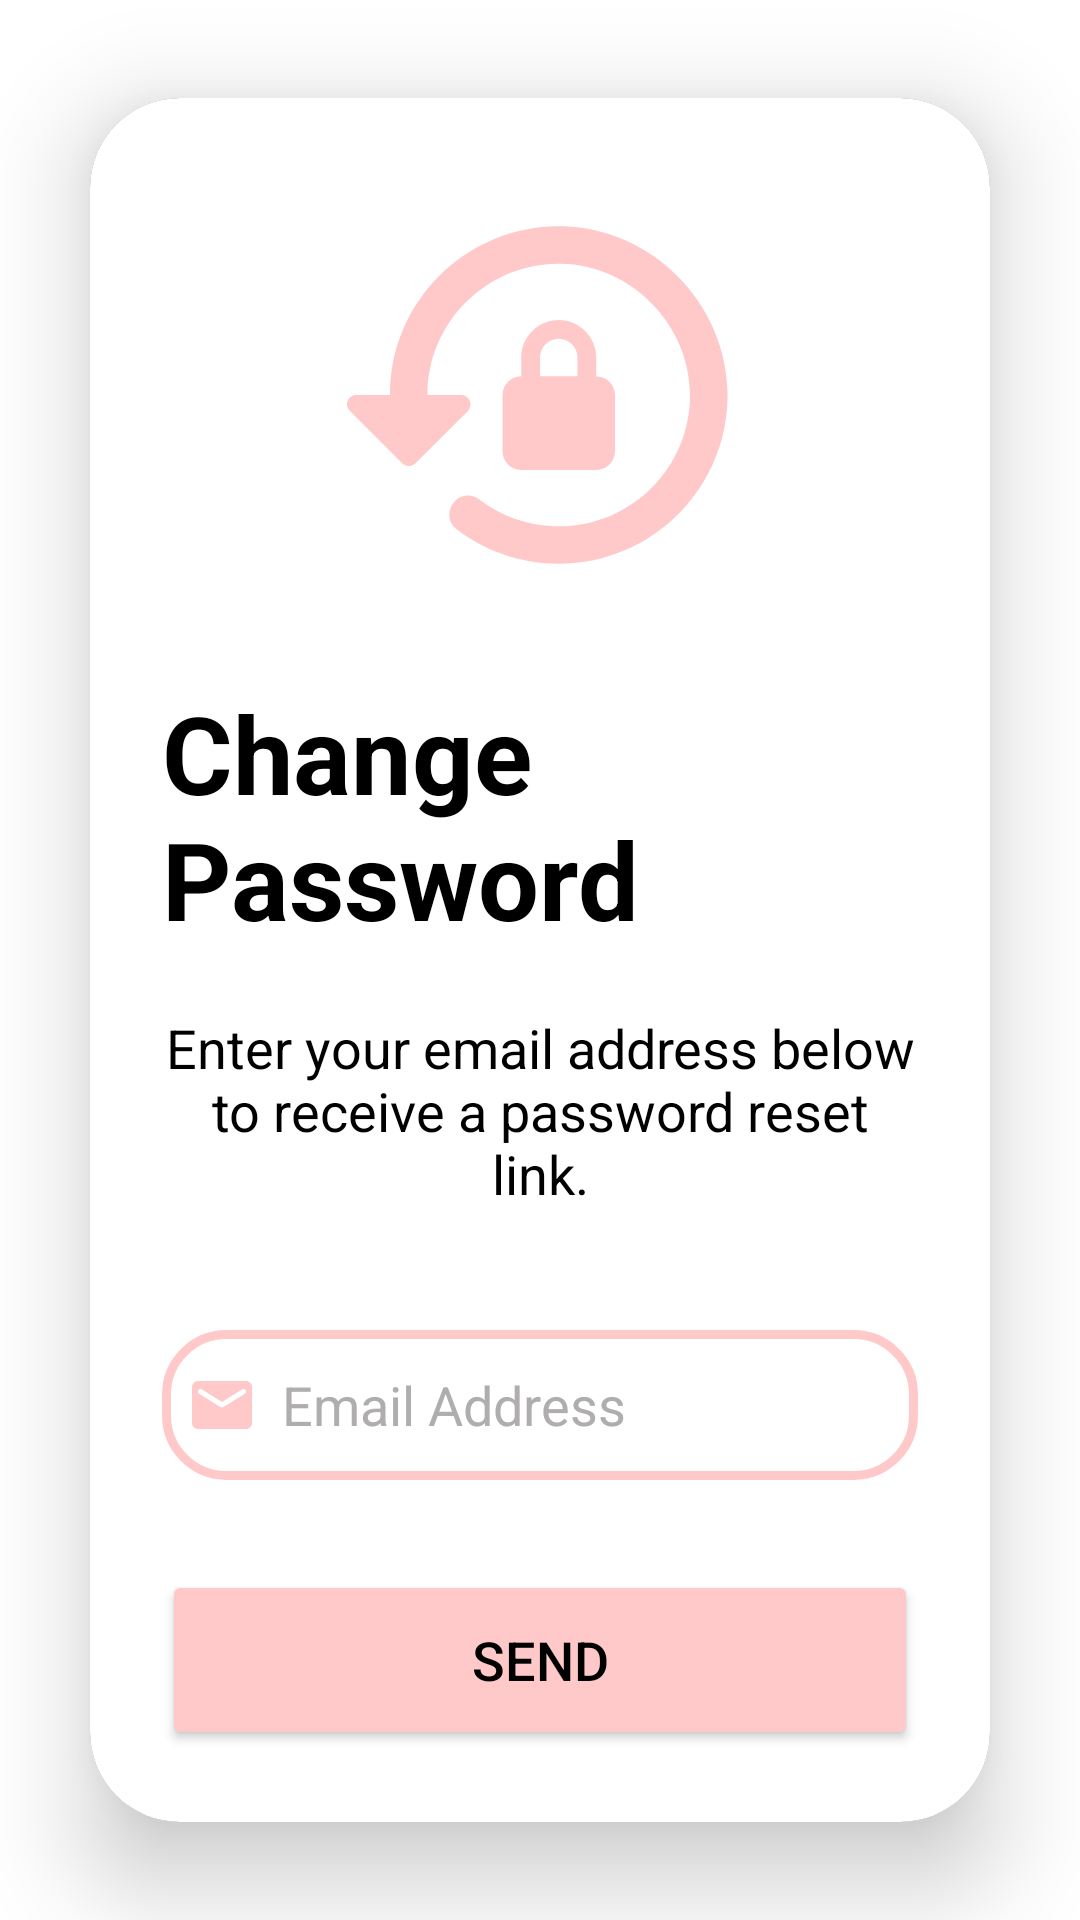

Here is an Android app screen rendered from its layout file. Give the layout XML and the strings, colors and styles it references.
<!-- AndroidManifest.xml: application theme Theme.MyCinema -->
<!-- res/layout/activity_change_password.xml -->
<?xml version="1.0" encoding="utf-8"?>
<RelativeLayout xmlns:android="http://schemas.android.com/apk/res/android"
    xmlns:app="http://schemas.android.com/apk/res-auto"
    xmlns:tools="http://schemas.android.com/tools"
    android:layout_width="match_parent"
    android:layout_height="match_parent"
    android:background="#FFFFFF"
    android:orientation="vertical"
    android:gravity="center"
    tools:context=".ChangePasswordActivity">

    <androidx.cardview.widget.CardView
        android:layout_width="match_parent"
        android:layout_height="wrap_content"
        android:layout_margin="30dp"
        android:background="@drawable/custom_edit_text"
        app:cardCornerRadius="30dp"
        app:cardElevation="20dp">

        <LinearLayout
            android:layout_width="match_parent"
            android:layout_height="wrap_content"
            android:layout_gravity="center_horizontal"
            android:background="@color/white"
            android:orientation="vertical"
            android:padding="24dp">

            <ImageView
                android:id="@+id/lockIcon"
                android:layout_width="150dp"
                android:layout_height="150dp"
                android:layout_centerHorizontal="true"
                android:layout_gravity="center"
                android:src="@drawable/round_lock_reset_24" />

            <TextView
                android:id="@+id/forgotPasswordText"
                android:layout_width="wrap_content"
                android:layout_height="wrap_content"
                android:layout_gravity="center"
                android:text="Change Password"
                android:layout_marginTop="20dp"
                android:textColor="@color/black"
                android:textSize="36sp"
                android:textStyle="bold" />

            <TextView
                android:id="@+id/resetPasswordMessage"
                android:layout_width="wrap_content"
                android:layout_height="wrap_content"
                android:layout_gravity="center"
                android:layout_marginTop="20dp"
                android:text="Enter your email address below to receive a password reset link."
                android:textAlignment="center"
                android:textColor="@color/black"
                android:textSize="18sp" />

            <EditText
                android:id="@+id/etEmail"
                android:layout_width="match_parent"
                android:layout_height="50dp"
                android:layout_marginTop="40dp"
                android:background="@drawable/custom_edit_text"
                android:drawableLeft="@drawable/round_email_24"
                android:drawablePadding="8dp"
                android:hint="Email Address"
                android:padding="8dp"
                android:textColor="@color/black"
                android:textColorHighlight="@color/cardview_dark_background"
                android:textColorHint="#AFADAD" />

            <Button
                android:id="@+id/btnSendEmail"
                android:layout_width="match_parent"
                android:layout_height="60dp"
                android:layout_marginTop="30dp"
                android:backgroundTint="@color/pink"
                android:text="Send"
                android:textSize="18sp"
                app:cornerRadius="20dp" />

        </LinearLayout>
    </androidx.cardview.widget.CardView>

</RelativeLayout>
<!-- resources referenced by this layout -->
<resources>
  <color name="black">#FF000000</color>
  <color name="pink">#FFC9C9</color>
  <color name="white">#FFFFFFFF</color>
  <!-- drawable custom_edit_text (drawable) -->
  <?xml version="1.0" encoding="utf-8"?>
  <shape xmlns:android="http://schemas.android.com/apk/res/android"
      android:shape="rectangle">
  
      <stroke
          android:width="3dp"
          android:color="@color/pink"/>
      <corners
          android:radius="20dp"/>
  </shape>
  <!-- drawable round_email_24 (drawable) -->
  <vector android:height="24dp" android:tint="@color/pink"
      android:viewportHeight="24" android:viewportWidth="24"
      android:width="24dp" xmlns:android="http://schemas.android.com/apk/res/android">
      <path android:fillColor="@android:color/white" android:pathData="M20,4L4,4c-1.1,0 -1.99,0.9 -1.99,2L2,18c0,1.1 0.9,2 2,2h16c1.1,0 2,-0.9 2,-2L22,6c0,-1.1 -0.9,-2 -2,-2zM19.6,8.25l-7.07,4.42c-0.32,0.2 -0.74,0.2 -1.06,0L4.4,8.25c-0.25,-0.16 -0.4,-0.43 -0.4,-0.72 0,-0.67 0.73,-1.07 1.3,-0.72L12,11l6.7,-4.19c0.57,-0.35 1.3,0.05 1.3,0.72 0,0.29 -0.15,0.56 -0.4,0.72z"/>
  </vector>
  <!-- drawable round_lock_reset_24 (drawable) -->
  <vector android:height="24dp" android:tint="#FFC9C9"
      android:viewportHeight="24" android:viewportWidth="24"
      android:width="24dp" xmlns:android="http://schemas.android.com/apk/res/android">
      <path android:fillColor="@android:color/white" android:pathData="M13.26,3C8.17,2.86 4,6.94 4,12H2.21c-0.45,0 -0.67,0.54 -0.35,0.85l2.79,2.79c0.2,0.2 0.51,0.2 0.71,0l2.8,-2.79C8.46,12.54 8.24,12 7.79,12H6c0,-3.89 3.2,-7.06 7.1,-7c3.71,0.05 6.84,3.18 6.9,6.9c0.06,3.91 -3.1,7.1 -7,7.1c-1.59,0 -3.05,-0.53 -4.23,-1.43c-0.4,-0.3 -0.96,-0.27 -1.31,0.09l0,0c-0.43,0.43 -0.39,1.14 0.09,1.5C9.06,20.31 10.95,21 13,21c5.06,0 9.14,-4.17 9,-9.25C21.87,7.05 17.95,3.13 13.26,3zM15,11v-1c0,-1.1 -0.9,-2 -2,-2s-2,0.9 -2,2v1c-0.55,0 -1,0.45 -1,1v3c0,0.55 0.45,1 1,1h4c0.55,0 1,-0.45 1,-1v-3C16,11.45 15.55,11 15,11zM14,11h-2v-1c0,-0.55 0.45,-1 1,-1s1,0.45 1,1V11z"/>
  </vector>
  <style name="Theme.MyCinema" parent="Base.Theme.MyCinema" />
  <style name="Base.Theme.MyCinema" parent="Theme.Material3.Dark.NoActionBar">
          
          
          <item name="android:textColor">@color/black</item>
          <item name="colorPrimary">#FFC9C9</item>
      </style>
</resources>
